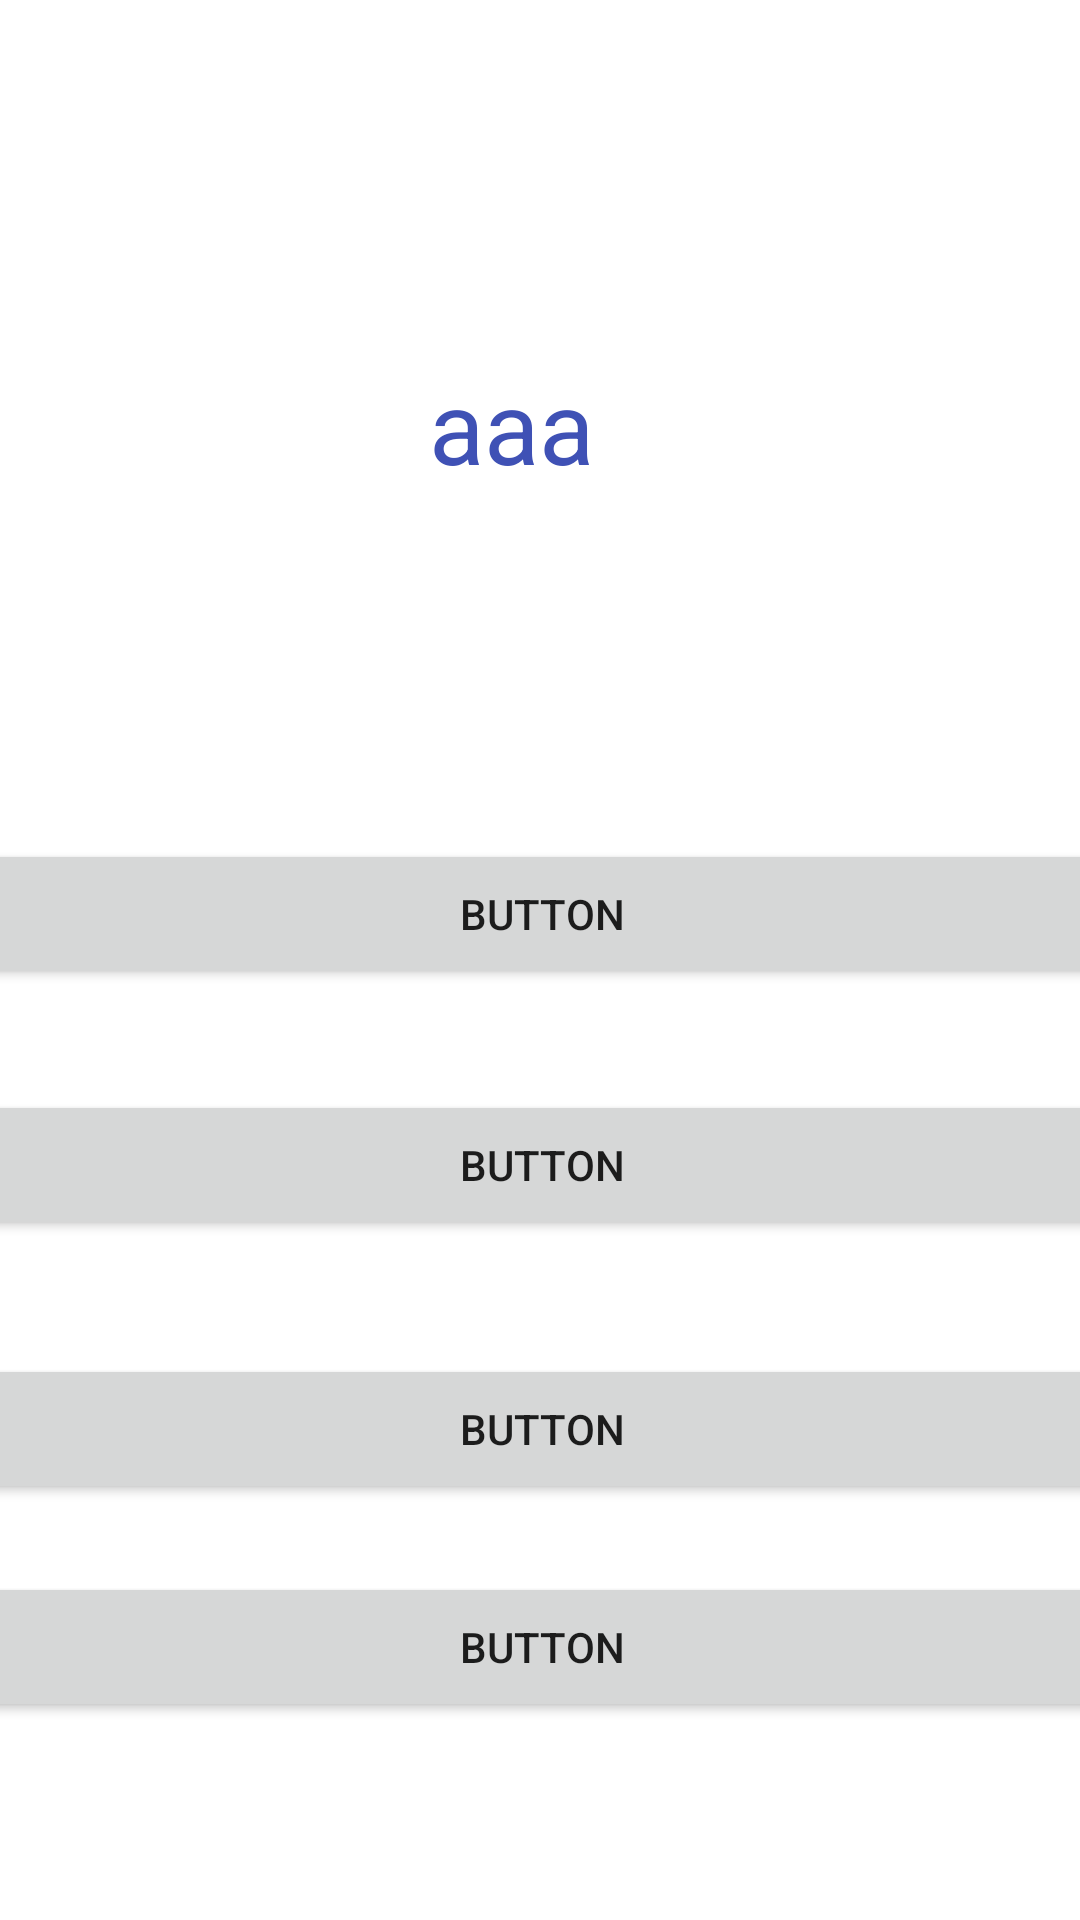

Write the Android layout XML for this screen, with the resource values it uses.
<!-- AndroidManifest.xml: application theme Theme.ReversiGame -->
<!-- res/layout/activity_intro1.xml -->
<?xml version="1.0" encoding="utf-8"?>
<androidx.constraintlayout.widget.ConstraintLayout xmlns:android="http://schemas.android.com/apk/res/android"
    xmlns:app="http://schemas.android.com/apk/res-auto"
    xmlns:tools="http://schemas.android.com/tools"
    android:layout_width="match_parent"
    android:layout_height="match_parent"
    tools:context=".Intro1">

    <Button
        android:id="@+id/select1"
        android:layout_width="410dp"
        android:layout_height="50dp"
        android:onClick="checkANs"
        android:text="Button"
        app:layout_constraintBottom_toBottomOf="parent"
        app:layout_constraintEnd_toEndOf="parent"
        app:layout_constraintHorizontal_bias="0.498"
        app:layout_constraintStart_toStartOf="parent"
        app:layout_constraintTop_toTopOf="parent"
        app:layout_constraintVertical_bias="0.474" />

    <Button
        android:id="@+id/select2"
        android:layout_width="410dp"
        android:layout_height="50dp"
        android:onClick="checkANs"
        android:text="Button"
        app:layout_constraintBottom_toBottomOf="parent"
        app:layout_constraintEnd_toEndOf="parent"
        app:layout_constraintHorizontal_bias="0.498"
        app:layout_constraintStart_toStartOf="parent"
        app:layout_constraintTop_toTopOf="parent"
        app:layout_constraintVertical_bias="0.616" />

    <Button
        android:id="@+id/select3"
        android:layout_width="410dp"
        android:layout_height="50dp"
        android:onClick="checkANs"
        android:text="Button"
        app:layout_constraintBottom_toBottomOf="parent"
        app:layout_constraintEnd_toEndOf="parent"
        app:layout_constraintHorizontal_bias="0.498"
        app:layout_constraintStart_toStartOf="parent"
        app:layout_constraintTop_toTopOf="parent"
        app:layout_constraintVertical_bias="0.765" />

    <Button
        android:id="@+id/select4"
        android:layout_width="410dp"
        android:layout_height="50dp"
        android:onClick="checkANs"
        android:text="Button"
        app:layout_constraintBottom_toBottomOf="parent"
        app:layout_constraintEnd_toEndOf="parent"
        app:layout_constraintHorizontal_bias="0.498"
        app:layout_constraintStart_toStartOf="parent"
        app:layout_constraintTop_toTopOf="parent"
        app:layout_constraintVertical_bias="0.888" />

    <TextView
        android:id="@+id/quizCnt"
        android:layout_width="169dp"
        android:layout_height="70dp"
        android:text="aaa"
        android:textAlignment="center"
        android:textColor="#3F51B5"
        android:textSize="34sp"
        app:layout_constraintBottom_toBottomOf="parent"
        app:layout_constraintEnd_toEndOf="parent"
        app:layout_constraintHorizontal_bias="0.45"
        app:layout_constraintStart_toStartOf="parent"
        app:layout_constraintTop_toTopOf="parent"
        app:layout_constraintVertical_bias="0.209" />
</androidx.constraintlayout.widget.ConstraintLayout>
<!-- resources referenced by this layout -->
<resources>
  <style name="Theme.ReversiGame" parent="Theme.MaterialComponents.DayNight.DarkActionBar">
          
          <item name="colorPrimary">@color/purple_500</item>
          <item name="colorPrimaryVariant">@color/purple_700</item>
          <item name="colorOnPrimary">@color/white</item>
          
          <item name="colorSecondary">@color/teal_200</item>
          <item name="colorSecondaryVariant">@color/teal_700</item>
          <item name="colorOnSecondary">@color/black</item>
          
          <item name="android:statusBarColor">?attr/colorPrimaryVariant</item>
          
      </style>
  <color name="purple_500">#FF6200EE</color>
  <color name="purple_700">#FF3700B3</color>
  <color name="white">#FFFFFFFF</color>
  <color name="teal_200">#FF03DAC5</color>
  <color name="teal_700">#FF018786</color>
  <color name="black">#FF000000</color>
</resources>
